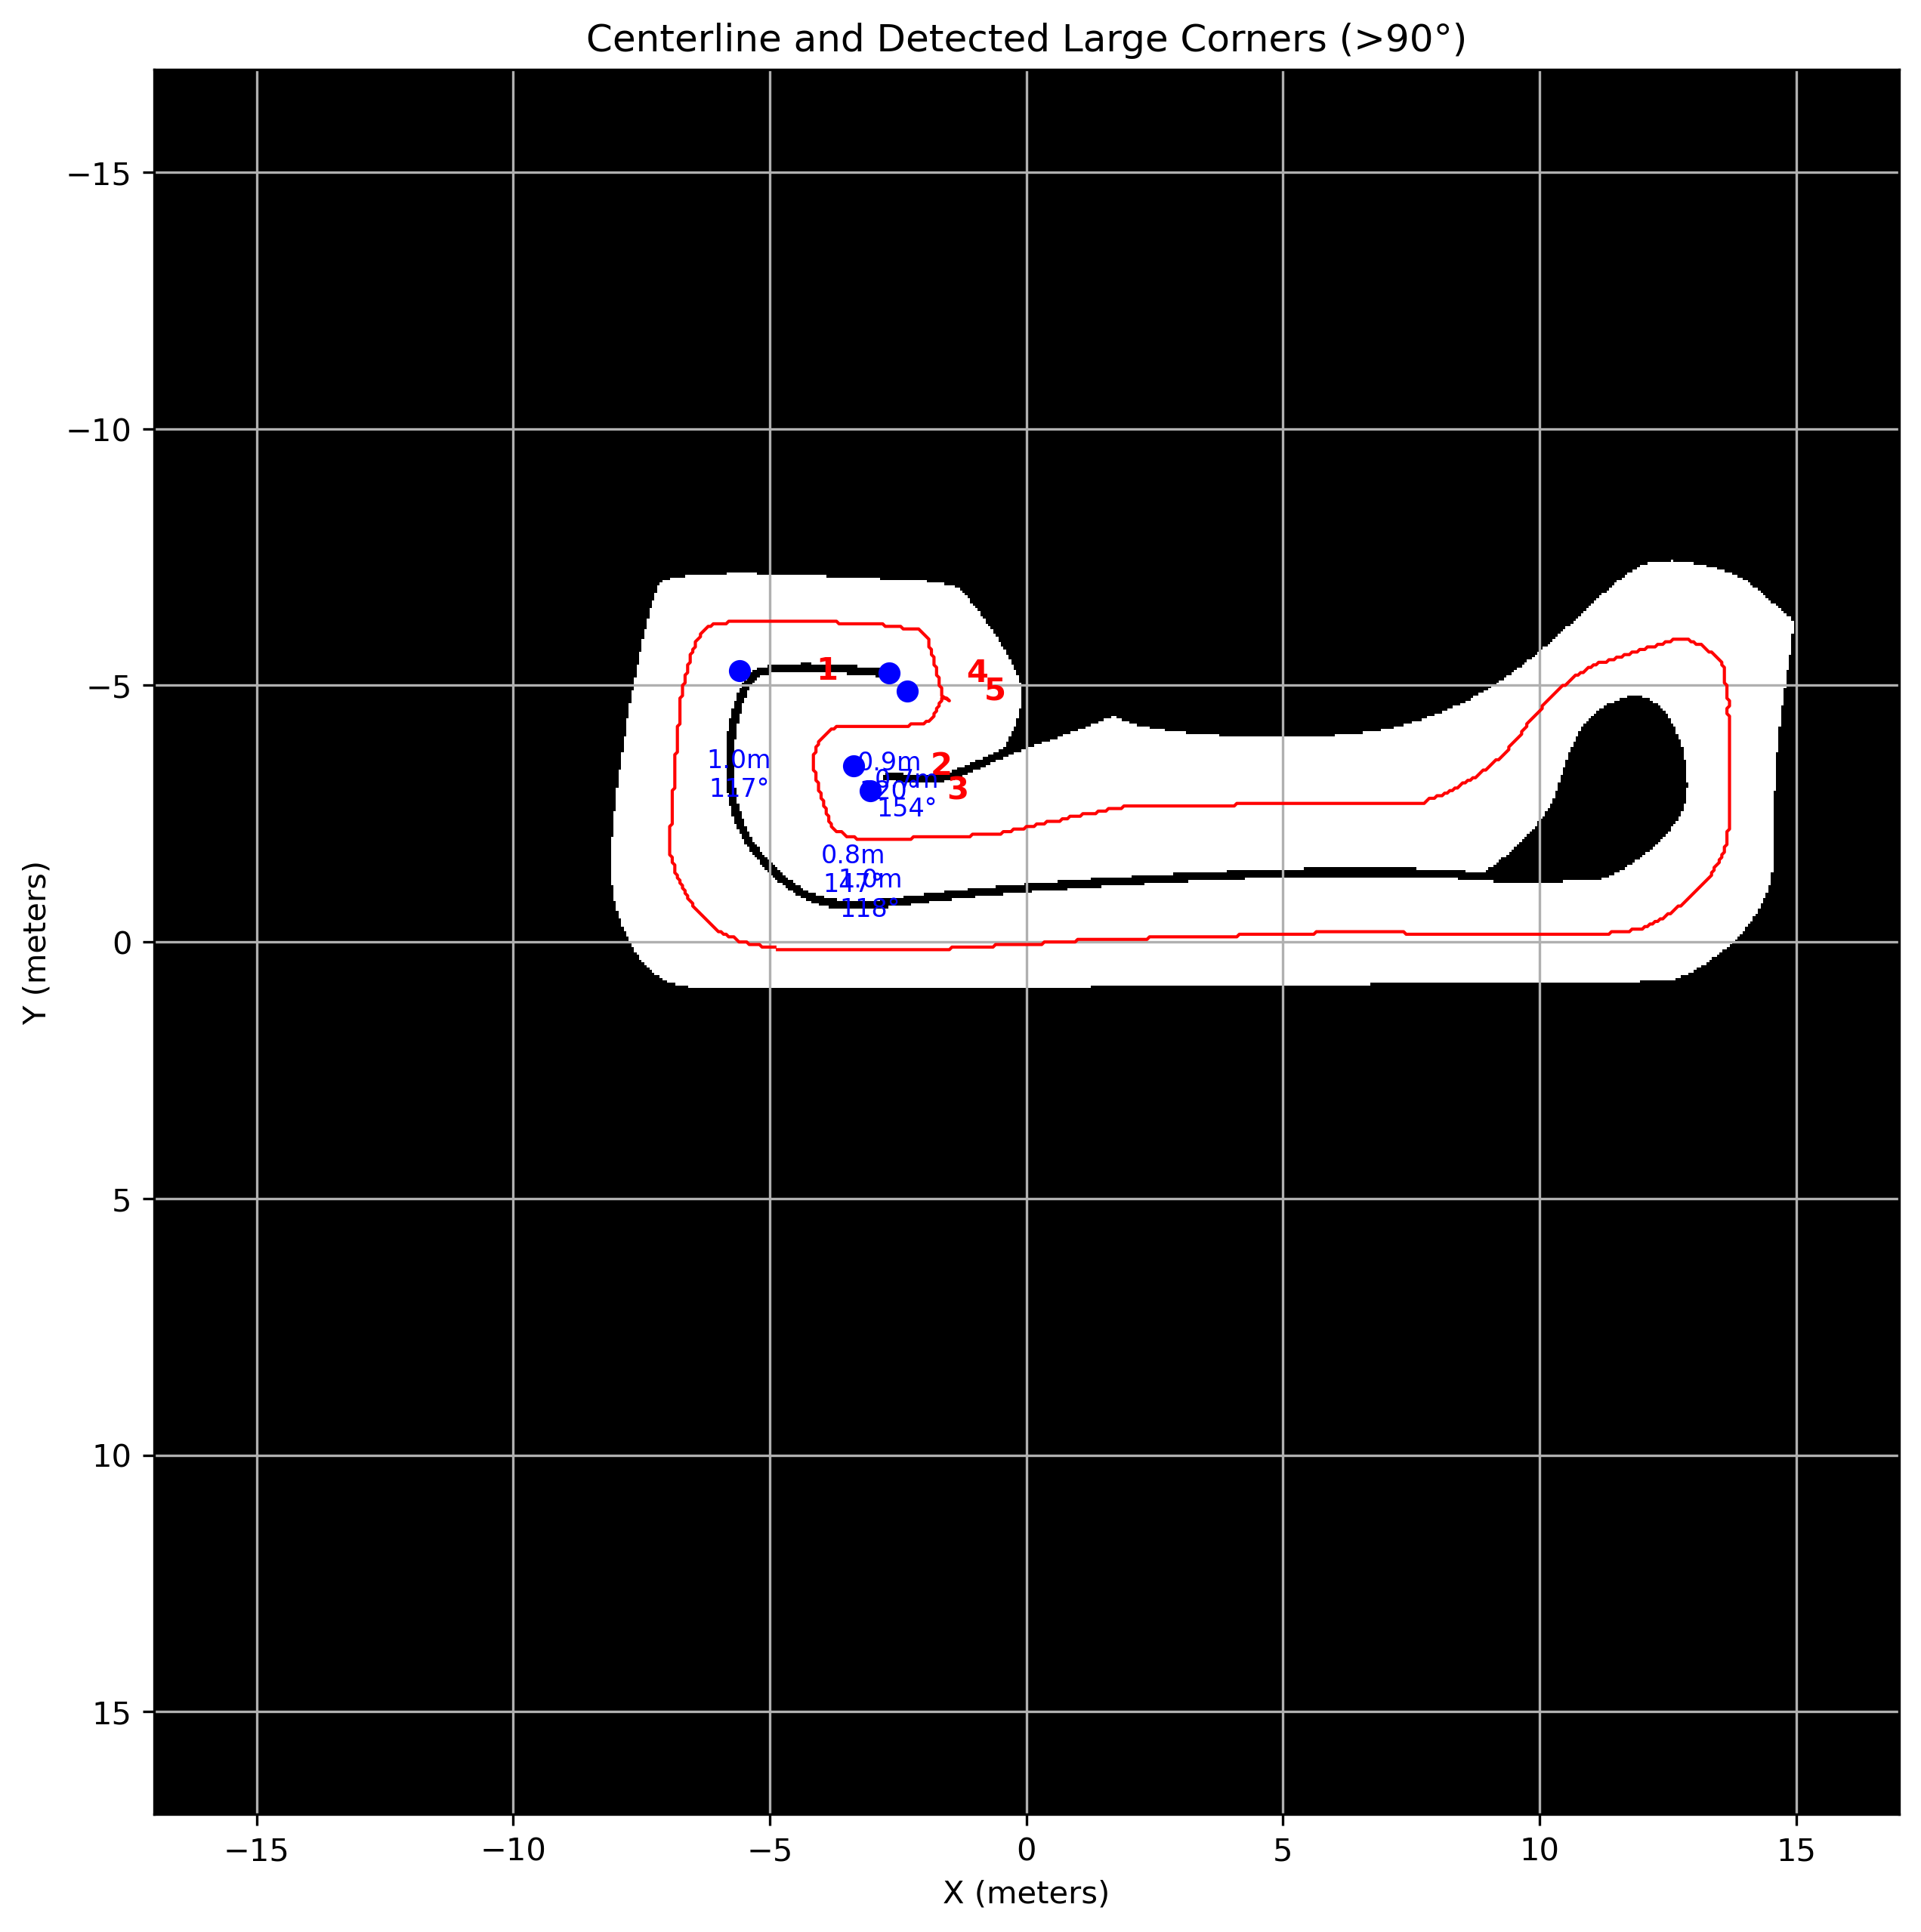

Values plotted in this chart, from the file beside it:
Corner ID, Radius (meters), Turn Angle (degrees), Center X (meters), Center Y (meters)
1, 1.003, 116.5, -5.596, -5.282
2, 0.8023, 146.8, -3.367, -3.425
3, 0.9768, 118.4, -3.047, -2.952
4, 0.9479, 120.4, -2.672, -5.245
5, 0.7016, 154, -2.328, -4.896
